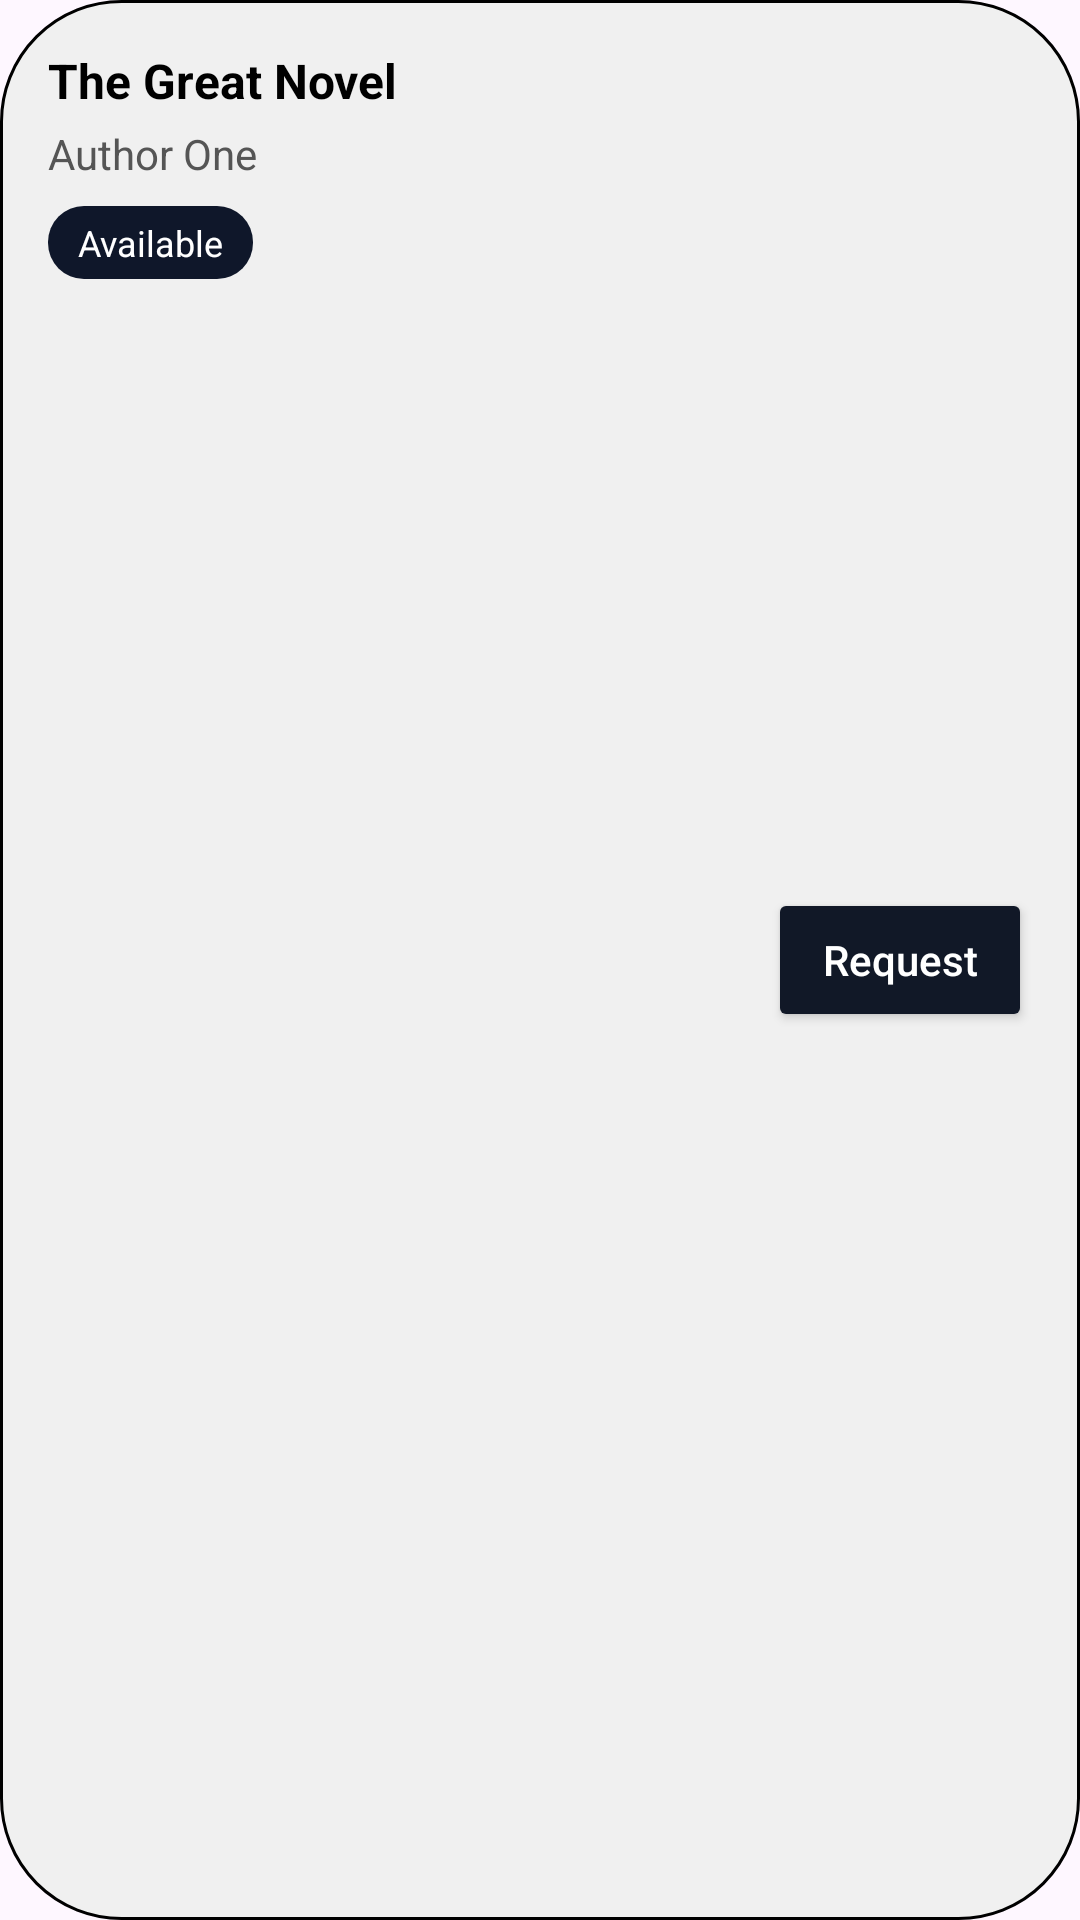

Produce the Android XML layout that renders to this screen, including the resource entries it uses.
<!-- AndroidManifest.xml: application theme Theme.Comp200Pt1 -->
<!-- res/layout/book_item_member.xml -->
<?xml version="1.0" encoding="utf-8"?>
<RelativeLayout xmlns:android="http://schemas.android.com/apk/res/android"
    xmlns:tools="http://schemas.android.com/tools"
    android:layout_width="match_parent"
    android:layout_height="wrap_content"
    android:background="@drawable/card_background"
    android:padding="16dp">

    <TextView
        android:id="@+id/bookTitle"
        android:layout_width="wrap_content"
        android:layout_height="wrap_content"
        android:text="@string/book_item_member_novel_ex"
        android:textStyle="bold"
        android:textSize="16sp"
        android:textColor="#000000" />

    <TextView
        android:id="@+id/bookAuthor"
        android:layout_below="@id/bookTitle"
        android:layout_width="wrap_content"
        android:layout_height="wrap_content"
        android:text="@string/book_item_member_author_ex"
        android:textSize="14sp"
        android:textColor="#555555"
        android:layout_marginTop="4dp"/>

    <TextView
        android:id="@+id/statusBadge"
        android:layout_below="@id/bookAuthor"
        android:layout_width="wrap_content"
        android:layout_height="wrap_content"
        android:text="@string/status_available"
        android:textSize="12sp"
        android:textColor="#FFFFFF"
        android:paddingLeft="10dp"
        android:paddingRight="10dp"
        android:paddingTop="4dp"
        android:paddingBottom="4dp"
        android:layout_marginTop="8dp"
        android:background="@drawable/badge_available" />

    <Button
        android:id="@+id/requestButton"
        android:layout_width="wrap_content"
        android:layout_height="48dp"
        android:layout_alignParentEnd="true"
        android:layout_centerVertical="true"
        android:text="@string/request"
        android:textAllCaps="false"
        android:backgroundTint="#111827"
        android:textColor="#FFFFFF"
        tools:ignore="RelativeOverlap" />
</RelativeLayout>
<!-- resources referenced by this layout -->
<resources>
  <!-- drawable badge_available (drawable) -->
  <shape xmlns:android="http://schemas.android.com/apk/res/android" android:shape="rectangle">
      <solid android:color="#0F172A"/>
      <corners android:radius="12dp"/>
  </shape>
  <!-- drawable card_background (drawable) -->
  <shape xmlns:android="http://schemas.android.com/apk/res/android">
      <solid android:color="#F0F0F0" />
      <corners android:radius="40dp" />
      <padding android:left="12dp" android:right="12dp" />
      <stroke android:color="@color/black" android:width="1dp"/>
  </shape>
  <string name="book_item_member_author_ex">Author One</string>
  <string name="book_item_member_novel_ex">The Great Novel</string>
  <string name="request">Request</string>
  <string name="status_available">Available</string>
  <style name="Theme.Comp200Pt1" parent="Base.Theme.Comp200Pt1" />
  <style name="Base.Theme.Comp200Pt1" parent="Theme.Material3.DayNight.NoActionBar">
          
          
      </style>
  <!-- not gathered from this repository: default colours our renderer supplied (Android Studio template values) -->
  <color name="black">#FF000000</color>
</resources>
